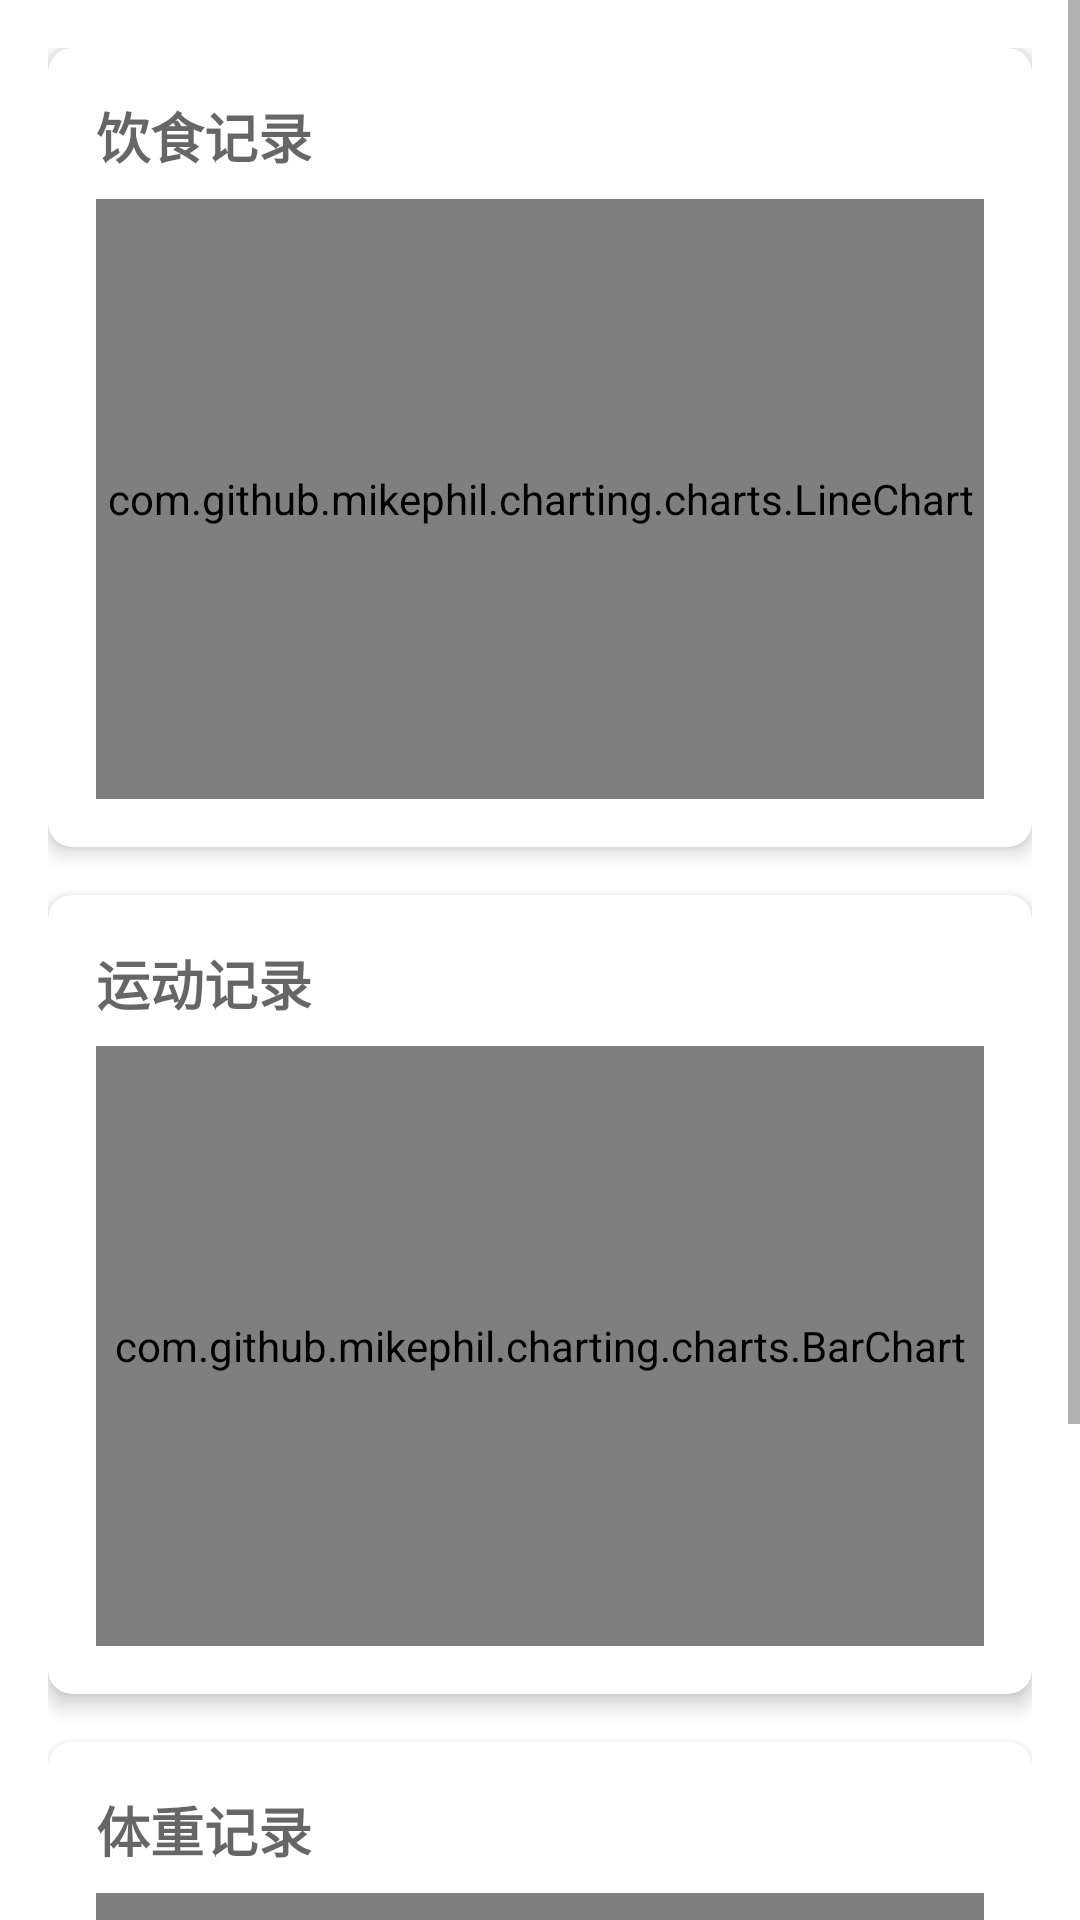

Here is an Android app screen rendered from its layout file. Give the layout XML and the strings, colors and styles it references.
<!-- AndroidManifest.xml: application theme Theme.HealthX -->
<!-- res/layout/fragment_visualization.xml -->
<?xml version="1.0" encoding="utf-8"?>
<ScrollView
    xmlns:android="http://schemas.android.com/apk/res/android"
    xmlns:app="http://schemas.android.com/apk/res-auto"
    android:layout_width="match_parent"
    android:layout_height="match_parent">

    <LinearLayout
        android:layout_width="match_parent"
        android:layout_height="wrap_content"
        android:orientation="vertical"
        android:padding="16dp">

        <com.google.android.material.card.MaterialCardView
            android:layout_width="match_parent"
            android:layout_height="wrap_content"
            android:layout_marginBottom="16dp"
            app:cardCornerRadius="8dp"
            app:cardElevation="4dp">

            <LinearLayout
                android:layout_width="match_parent"
                android:layout_height="wrap_content"
                android:orientation="vertical"
                android:padding="16dp">

                <TextView
                    android:layout_width="wrap_content"
                    android:layout_height="wrap_content"
                    android:text="@string/diet_record"
                    android:textAppearance="@style/TextAppearance.AppCompat.Medium"
                    android:textStyle="bold" />

                <com.github.mikephil.charting.charts.LineChart
                    android:id="@+id/chart_diet"
                    android:layout_width="match_parent"
                    android:layout_height="200dp"
                    android:layout_marginTop="8dp" />

            </LinearLayout>
        </com.google.android.material.card.MaterialCardView>

        <com.google.android.material.card.MaterialCardView
            android:layout_width="match_parent"
            android:layout_height="wrap_content"
            android:layout_marginBottom="16dp"
            app:cardCornerRadius="8dp"
            app:cardElevation="4dp">

            <LinearLayout
                android:layout_width="match_parent"
                android:layout_height="wrap_content"
                android:orientation="vertical"
                android:padding="16dp">

                <TextView
                    android:layout_width="wrap_content"
                    android:layout_height="wrap_content"
                    android:text="@string/exercise_record"
                    android:textAppearance="@style/TextAppearance.AppCompat.Medium"
                    android:textStyle="bold" />

                <com.github.mikephil.charting.charts.BarChart
                    android:id="@+id/chart_exercise"
                    android:layout_width="match_parent"
                    android:layout_height="200dp"
                    android:layout_marginTop="8dp" />

            </LinearLayout>
        </com.google.android.material.card.MaterialCardView>

        <com.google.android.material.card.MaterialCardView
            android:layout_width="match_parent"
            android:layout_height="wrap_content"
            app:cardCornerRadius="8dp"
            app:cardElevation="4dp">

            <LinearLayout
                android:layout_width="match_parent"
                android:layout_height="wrap_content"
                android:orientation="vertical"
                android:padding="16dp">

                <TextView
                    android:layout_width="wrap_content"
                    android:layout_height="wrap_content"
                    android:text="@string/weight_record"
                    android:textAppearance="@style/TextAppearance.AppCompat.Medium"
                    android:textStyle="bold" />

                <com.github.mikephil.charting.charts.LineChart
                    android:id="@+id/chart_weight"
                    android:layout_width="match_parent"
                    android:layout_height="200dp"
                    android:layout_marginTop="8dp" />

            </LinearLayout>
        </com.google.android.material.card.MaterialCardView>

    </LinearLayout>
</ScrollView>
<!-- resources referenced by this layout -->
<resources>
  <string name="diet_record">饮食记录</string>
  <string name="exercise_record">运动记录</string>
  <string name="weight_record">体重记录</string>
  <style name="Theme.HealthX" parent="Base.Theme.HealthX" />
  <style name="Base.Theme.HealthX" parent="Theme.MaterialComponents.DayNight.NoActionBar">
          
          <item name="colorPrimary">@color/purple_500</item>
          <item name="colorPrimaryVariant">@color/purple_700</item>
          <item name="colorOnPrimary">@color/white</item>
          
          
          <item name="colorSecondary">@color/teal_200</item>
          <item name="colorSecondaryVariant">@color/teal_700</item>
          <item name="colorOnSecondary">@color/black</item>
          
          
          <item name="android:statusBarColor">@color/purple_700</item>
          
          
          <item name="materialButtonStyle">@style/Widget.App.Button</item>
      </style>
  <color name="purple_500">#FF6200EE</color>
  <color name="purple_700">#FF3700B3</color>
  <color name="white">#FFFFFFFF</color>
  <color name="teal_200">#FF03DAC5</color>
  <color name="teal_700">#FF018786</color>
  <color name="black">#FF000000</color>
  <style name="Widget.App.Button" parent="Widget.MaterialComponents.Button">
          <item name="android:textColor">@color/white</item>
          <item name="backgroundTint">@color/purple_500</item>
          <item name="cornerRadius">8dp</item>
      </style>
</resources>
